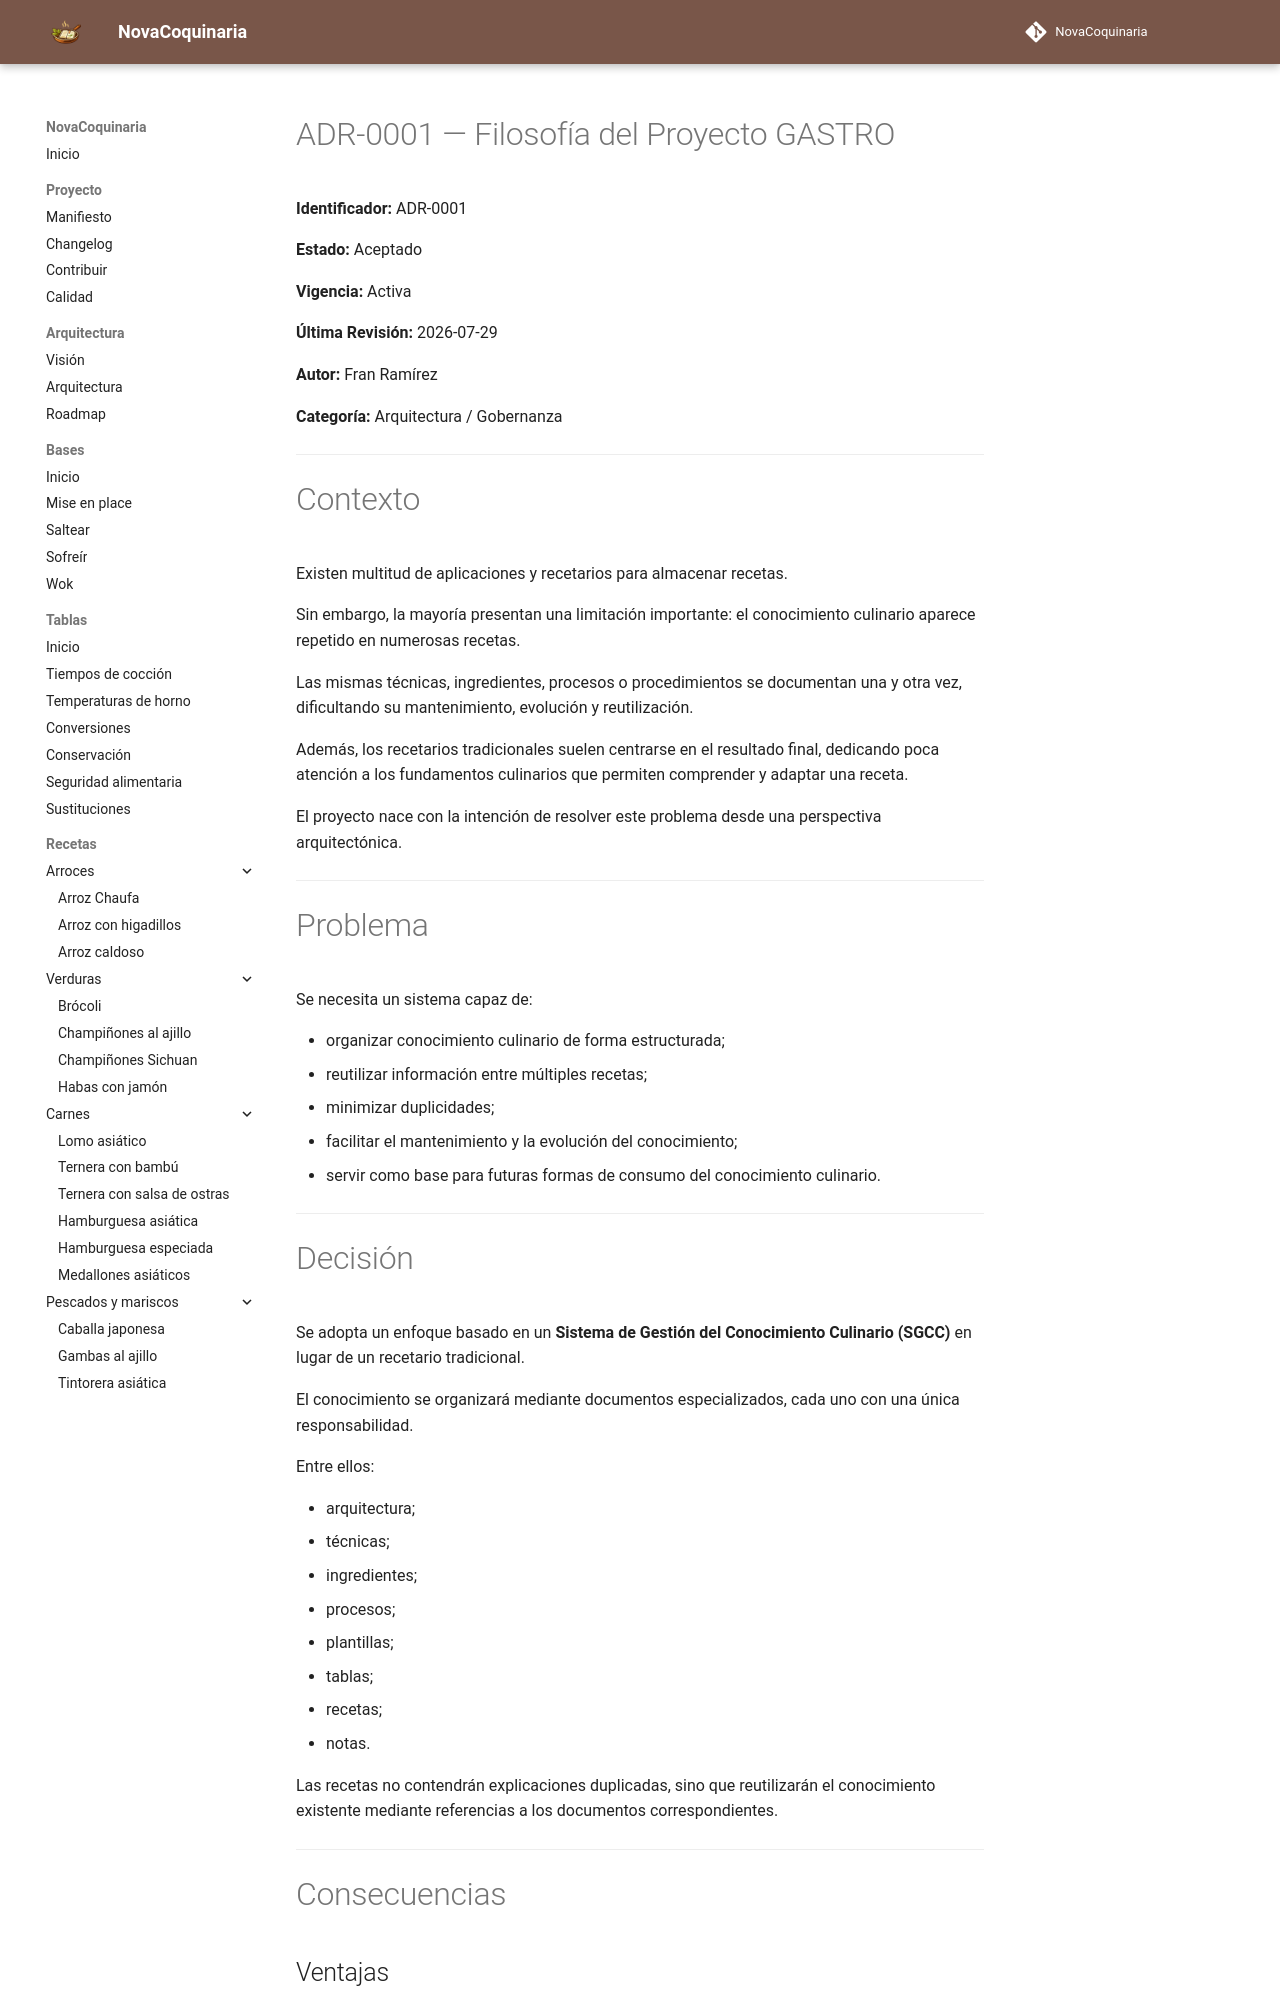

repository: fran-eliot/NovaCoquinaria · page: docs/governance/adr/ADR-0001-filosofia-del-proyecto.html · generator: mkdocs

# ADR-0001 — Filosofía del Proyecto GASTRO

**Identificador:** ADR-0001

**Estado:** Aceptado

**Vigencia:** Activa

**Última Revisión:** 2026-07-29

**Autor:** Fran Ramírez

**Categoría:** Arquitectura / Gobernanza

---

# Contexto

Existen multitud de aplicaciones y recetarios para almacenar recetas.

Sin embargo, la mayoría presentan una limitación importante: el conocimiento culinario aparece repetido en numerosas recetas.

Las mismas técnicas, ingredientes, procesos o procedimientos se documentan una y otra vez, dificultando su mantenimiento, evolución y reutilización.

Además, los recetarios tradicionales suelen centrarse en el resultado final, dedicando poca atención a los fundamentos culinarios que permiten comprender y adaptar una receta.

El proyecto nace con la intención de resolver este problema desde una perspectiva arquitectónica.

---

# Problema

Se necesita un sistema capaz de:

- organizar conocimiento culinario de forma estructurada;
- reutilizar información entre múltiples recetas;
- minimizar duplicidades;
- facilitar el mantenimiento y la evolución del conocimiento;
- servir como base para futuras formas de consumo del conocimiento culinario.

---

# Decisión

Se adopta un enfoque basado en un **Sistema de Gestión del Conocimiento Culinario (SGCC)** en lugar de un recetario tradicional.

El conocimiento se organizará mediante documentos especializados, cada uno con una única responsabilidad.

Entre ellos:

- arquitectura;
- técnicas;
- ingredientes;
- procesos;
- plantillas;
- tablas;
- recetas;
- notas.

Las recetas no contendrán explicaciones duplicadas, sino que reutilizarán el conocimiento existente mediante referencias a los documentos correspondientes.

---

# Consecuencias
